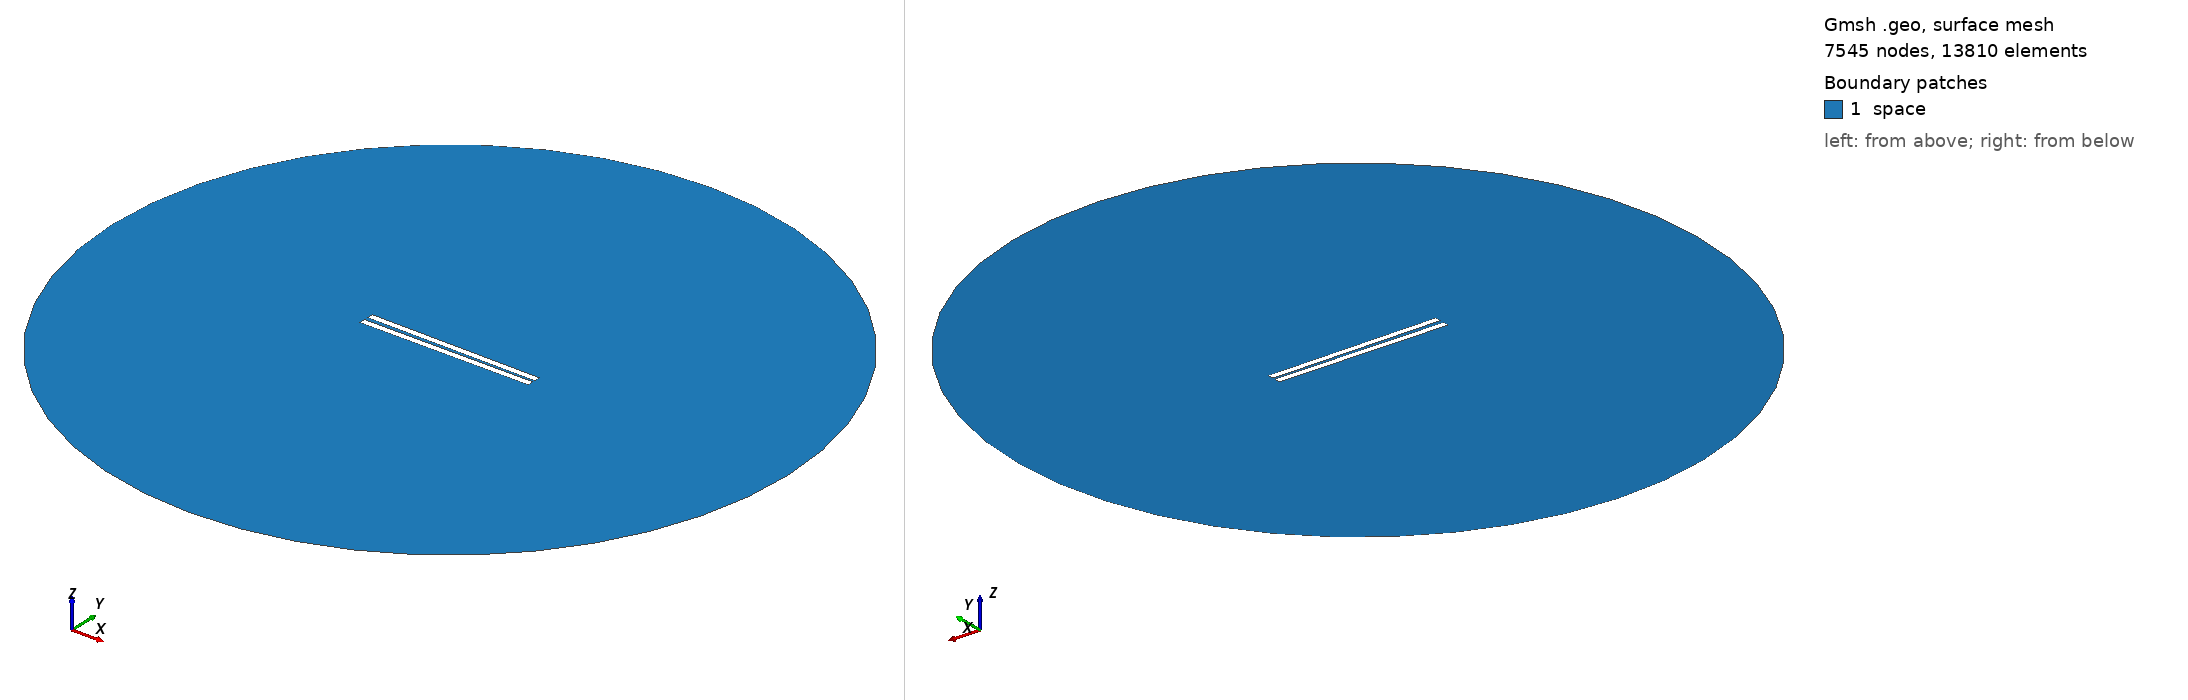

Gmsh geometry script, surface-meshed: 7545 nodes, 13810 surface elements. Boundary patches (legend numbers): 1 space. Left view from above one corner, right view from below the opposite corner. Legend entries are the model's physical surfaces. The drawing asked Gmsh for element sizes between 1% and 20% of the model's largest extent; the script's own settings can give other sizes.

=== 138.geo (drawn) ===
// Set the geometry kernel
SetFactory("OpenCASCADE");

//---------------------------------------
// Rectangles
//---------------------------------------

// Rectangle 1 (top)
Point(1) = {-49.84444444444444, 0.9166666666666666, 0, 1.0};
Point(2) = {49.84444444444444, 0.9166666666666666, 0, 1.0};
Point(3) = {49.84444444444444, 4.605555555555556, 0, 1.0};
Point(4) = {-49.84444444444444, 4.605555555555556, 0, 1.0};

Line(1) = {1, 2};
Line(2) = {2, 3};
Line(3) = {3, 4};
Line(4) = {4, 1};

Line Loop(1) = {1, 2, 3, 4};
Plane Surface(1) = {1};

Rotate { {0, 0, 1}, {0,  0.9166666666666666,  0}, -0.01 } {
  Surface{1};
}

// Rectangle 2 (bottom)
Point(5) = {-49.84444444444444, -0.9166666666666666, 0, 1.0};
Point(6) = {49.84444444444444, -0.9166666666666666, 0, 1.0};
Point(7) = {49.84444444444444, -4.605555555555556, 0, 1.0};
Point(8) = {-49.84444444444444, -4.605555555555556, 0, 1.0};

Line(5) = {5, 6};
Line(6) = {6, 7};
Line(7) = {7, 8};
Line(8) = {8, 5};

Line Loop(2) = {5, 6, 7, 8};
Plane Surface(2) = {2}; 


//---------------------------------------
// Circle
//---------------------------------------

// Define points
Point(9) = {0, 0, 0};        // Center
Point(10) = {200, 0, 0};     // Start point
Point(11) = {0, 200, 0};     // 90 degrees
Point(12) = {-200, 0, 0};    // 180 degrees
Point(13) = {0, -200, 0};    // 270 degrees

// Define circle arcs (each needs start, center, end)
Circle(9) = {10, 9, 11};
Circle(10) = {11, 9, 12};
Circle(11) = {12, 9, 13};
Circle(12) = {13, 9, 10};

// Define curve loop and surface if needed
Curve Loop(3) = {9, 10, 11, 12};
Surface(3) = {3};

//---------------------------------------
// Define Physical Groups
//---------------------------------------                

//--- Physical Curves
// Physical groups for boundaries
Physical Line("force_segment", 10) = {1};
Physical Line("upper_plate", 11) = {2, 3, 4};
Physical Line("lower_plate", 12) = {5, 6, 7, 8};
Physical Line("boundary", 20) = {9, 10, 11, 12};

// Subtract Rectangles from Circle
BooleanDifference{ Surface{3}; Delete; }{ Surface{1}; Surface{2}; Delete; }
//--- Physical Surfaces
Physical Surface("space", 30) = {3};


//---------------------------------------
// Fine mesh near the plates
//--------------------------------------- 

// Define a distance field for mesh refinement
Field[1] = Distance;
Field[1].CurvesList = {1, 2, 3, 4, 5, 6, 7, 8};  // Rectangle curves
Field[1].NumPointsPerCurve = 200;

c = 0.3;
// Define threshold field to control mesh size based on distance to attractor
Field[2] = Threshold;
Field[2].IField = 1;
Field[2].LcMin = c; // Minimum element size near the attractor
Field[2].LcMax = 100*c;  // Maximum element size away from the attractor
Field[2].DistMin = 0.01;
Field[2].DistMax = 40;

Background Field = 2;

//---------------------------------------
// 6. Generate the Mesh
//---------------------------------------
Mesh 2;  // 2D mesh generation
